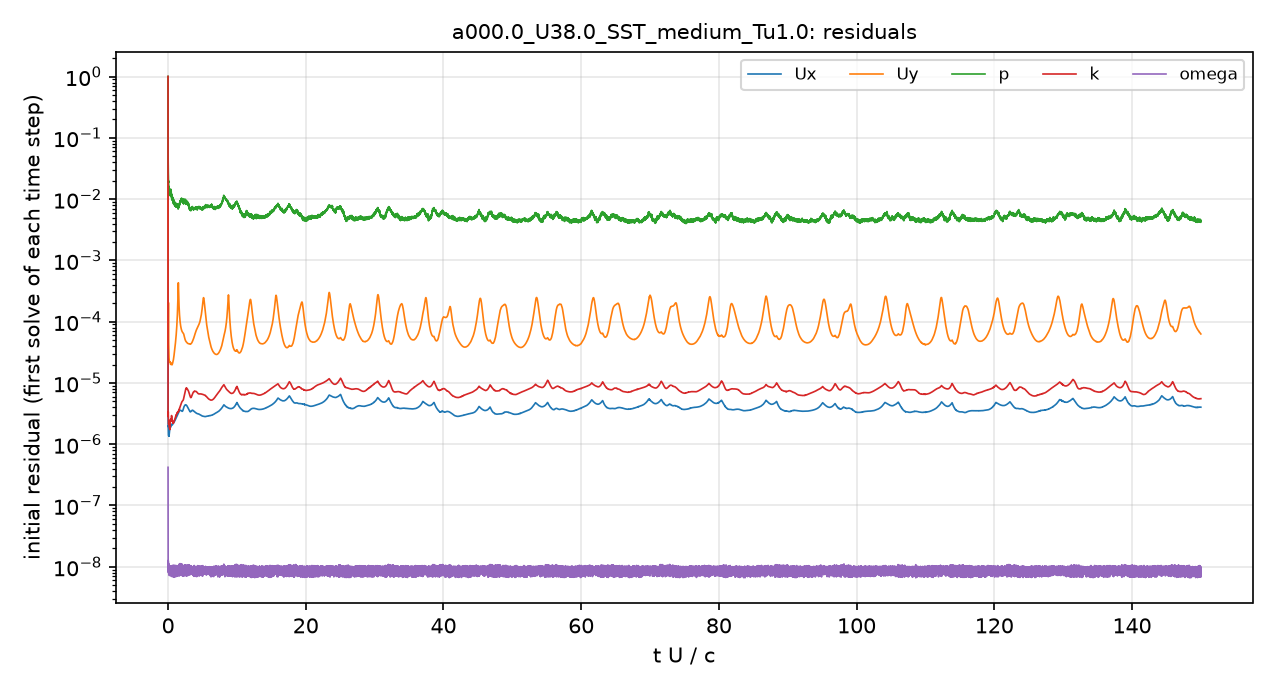

Values plotted in this chart, from the file beside it:
# first initial residual per time step; …
t_s, Ux_initial, Uy_initial, p_initial, k_initial, omega_initial
1.5157901e-08, 1, 1, 1, 1, 4.1995254e-07
3.864349e-06, 2.7507726e-06, 4.6852911e-05, 0.06627, 3.1568695e-06, 2.7868957e-08
1.3495943e-05, 1.9954106e-06, 4.5034112e-05, 0.05653, 2.9956757e-06, 1.3811417e-08
2.4892551e-05, 1.9793305e-06, 5.4886096e-05, 0.03593, 3.1823443e-06, 1.2012322e-08
3.9550491e-05, 1.7986724e-06, 6.5186931e-05, 0.0304, 3.094786e-06, 1.1197197e-08
5.5319827e-05, 1.5347613e-06, 0.0001019, 0.02509, 2.6622288e-06, 1.0551203e-08
7.1209965e-05, 1.4193446e-06, 0.0002033, 0.01939, 2.37444e-06, 1.1203095e-08
8.6578048e-05, 1.4010198e-06, 8.7788148e-05, 0.01943, 2.2159274e-06, 1.0807301e-08
0.0001028, 1.3792494e-06, 5.5856702e-05, 0.01863, 2.1186156e-06, 9.2141592e-09
0.0001193, 1.3865774e-06, 4.251302e-05, 0.01787, 2.1685239e-06, 1.0011079e-08
0.0001361, 1.3825602e-06, 3.4830059e-05, 0.01527, 2.2419767e-06, 1.0425464e-08
0.0001532, 1.3698843e-06, 2.9792738e-05, 0.01348, 2.2067143e-06, 9.573874e-09
0.0001706, 1.3579624e-06, 2.6430764e-05, 0.01416, 2.1295022e-06, 9.6937626e-09
0.0001883, 1.3802661e-06, 2.4666173e-05, 0.01443, 2.1352529e-06, 1.0060123e-08
0.0002063, 1.4253912e-06, 2.3644127e-05, 0.01266, 2.0747273e-06, 1.0390408e-08
0.0002247, 1.4816144e-06, 2.2893807e-05, 0.01329, 1.9329693e-06, 1.0206455e-08
0.0002437, 1.5564929e-06, 2.2373791e-05, 0.01228, 1.8977176e-06, 1.0035679e-08
0.0002634, 1.6323171e-06, 2.2091217e-05, 0.01223, 1.9118855e-06, 1.0303575e-08
0.0002838, 1.7102189e-06, 2.2065954e-05, 0.01222, 1.8913093e-06, 1.0115516e-08
0.0003052, 1.7896383e-06, 2.1940951e-05, 0.01179, 1.7899655e-06, 7.2429915e-09
0.0003267, 1.8653934e-06, 2.1814579e-05, 0.0116, 1.7594086e-06, 9.9819303e-09
0.0003499, 1.9473455e-06, 2.1944628e-05, 0.01217, 1.8463996e-06, 1.0269753e-08
0.0003739, 2.0015548e-06, 2.1922654e-05, 0.0118, 2.1428777e-06, 7.2713967e-09
0.0003987, 1.9968667e-06, 2.1470608e-05, 0.01246, 2.4044331e-06, 8.0534234e-09
0.0004238, 1.9403153e-06, 2.0725458e-05, 0.01219, 2.4465516e-06, 8.3823729e-09
0.0004491, 1.892229e-06, 2.0139442e-05, 0.01256, 2.4611257e-06, 8.1263007e-09
0.0004746, 1.8963479e-06, 2.0091822e-05, 0.01269, 2.5615256e-06, 8.1598565e-09
0.0005005, 1.9583857e-06, 2.053186e-05, 0.01293, 2.509266e-06, 8.5163366e-09
0.000527, 2.047887e-06, 2.1176783e-05, 0.01311, 2.3900211e-06, 9.5897684e-09
0.0005536, 2.0978306e-06, 2.1233056e-05, 0.01237, 2.4300509e-06, 9.7635802e-09
0.0005803, 2.1247748e-06, 2.0861733e-05, 0.01149, 2.6287814e-06, 7.516038e-09
0.000607, 2.1235517e-06, 2.0386139e-05, 0.01184, 2.8444442e-06, 1.0045049e-08
0.0006338, 2.0923669e-06, 2.0051701e-05, 0.01198, 2.9195597e-06, 7.882159e-09
0.0006596, 2.0630828e-06, 1.9878671e-05, 0.01105, 2.8880105e-06, 8.5272798e-09
0.0006865, 2.0466301e-06, 1.9762469e-05, 0.01014, 2.7765646e-06, 9.4632037e-09
0.0007136, 2.0473412e-06, 1.9769936e-05, 0.01095, 2.6645484e-06, 1.0354006e-08
0.0007408, 2.053647e-06, 1.9861065e-05, 0.01022, 2.5504187e-06, 7.5658223e-09
0.0007681, 2.0636299e-06, 2.0071564e-05, 0.009662, 2.4473263e-06, 9.1567529e-09
0.0007955, 2.0809431e-06, 2.0407286e-05, 0.01105, 2.3880326e-06, 9.67394e-09
0.000823, 2.1020083e-06, 2.080607e-05, 0.01, 2.3244175e-06, 6.9451729e-09
0.0008507, 2.1232545e-06, 2.1234768e-05, 0.01058, 2.298169e-06, 7.9597929e-09
0.0008785, 2.1388209e-06, 2.1668003e-05, 0.009811, 2.2785595e-06, 8.538457e-09
0.0009064, 2.1501107e-06, 2.2141443e-05, 0.00906, 2.24971e-06, 8.7701729e-09
0.0009345, 2.1650236e-06, 2.272685e-05, 0.009419, 2.2509808e-06, 9.4501789e-09
0.0009627, 2.1818484e-06, 2.3429858e-05, 0.009122, 2.2564866e-06, 9.9402262e-09
0.0009911, 2.1980224e-06, 2.4235539e-05, 0.009089, 2.2583652e-06, 1.0450311e-08
0.001019, 2.2149444e-06, 2.5127984e-05, 0.009173, 2.2993259e-06, 1.0406297e-08
0.001047, 2.2329638e-06, 2.6190364e-05, 0.008567, 2.3271901e-06, 7.0798743e-09
0.001076, 2.2534381e-06, 2.7381573e-05, 0.009015, 2.3542897e-06, 7.6715377e-09
0.001105, 2.2760999e-06, 2.8685769e-05, 0.009732, 2.3856006e-06, 7.8082191e-09
0.001134, 2.299462e-06, 3.0091878e-05, 0.0085, 2.4194412e-06, 8.2614838e-09
0.001164, 2.3273015e-06, 3.1618585e-05, 0.009442, 2.4514609e-06, 9.1720699e-09
0.001194, 2.3591104e-06, 3.3288309e-05, 0.008967, 2.4837133e-06, 1.0064742e-08
0.001224, 2.3915335e-06, 3.5086414e-05, 0.008832, 2.514243e-06, 1.0070315e-08
0.001254, 2.4260275e-06, 3.7070435e-05, 0.007946, 2.5680863e-06, 7.6004143e-09
0.001284, 2.4600481e-06, 3.9230394e-05, 0.008827, 2.639025e-06, 8.3530067e-09
0.001315, 2.4930263e-06, 4.1610029e-05, 0.008552, 2.7056554e-06, 9.6810601e-09
0.001346, 2.5263559e-06, 4.4233089e-05, 0.008551, 2.7496289e-06, 1.0123906e-08
0.001377, 2.5587151e-06, 4.71463e-05, 0.008204, 2.804848e-06, 8.2288733e-09
... 4,941 more rows
